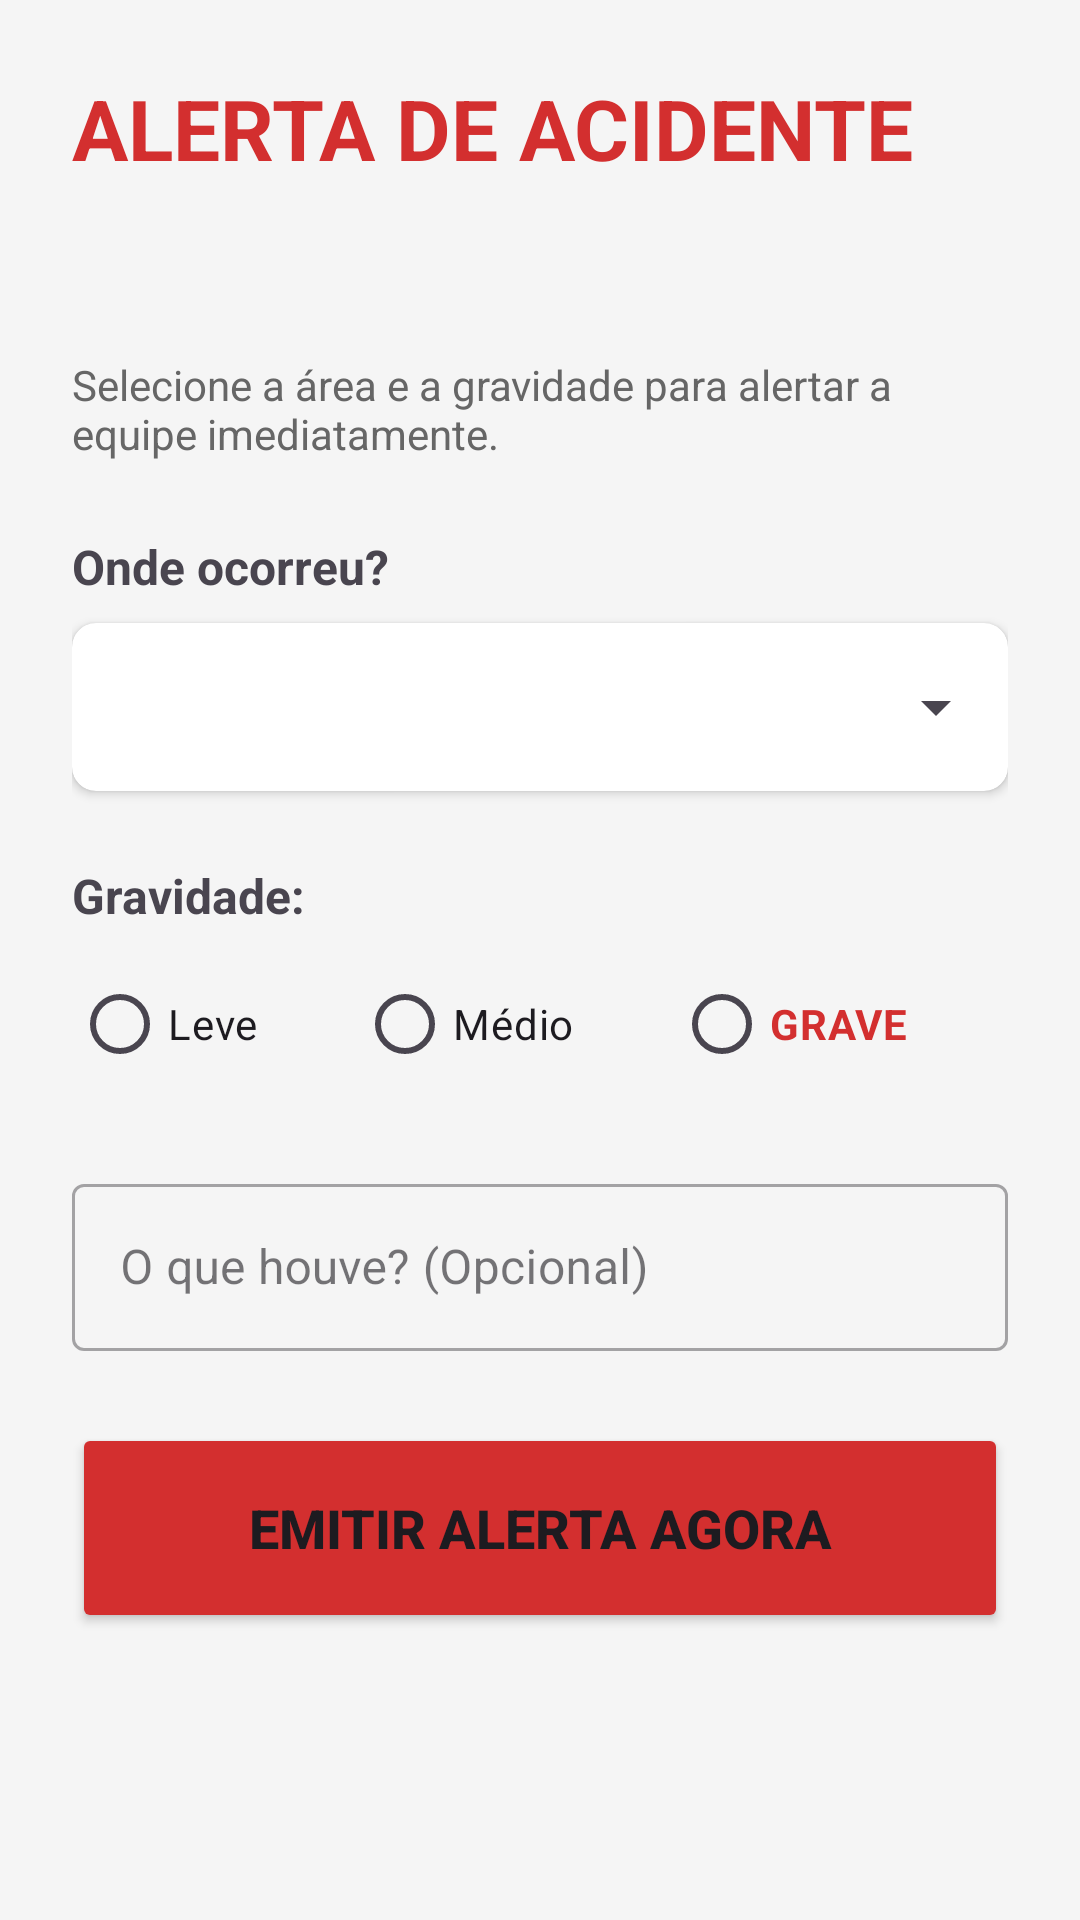

Reconstruct the res/layout file that produces this screen, plus the resources it refers to.
<!-- AndroidManifest.xml: application theme Theme.ConfiSafeMobile -->
<!-- res/layout/activity_report.xml -->
<?xml version="1.0" encoding="utf-8"?>
<ScrollView xmlns:android="http://schemas.android.com/apk/res/android"
    xmlns:app="http://schemas.android.com/apk/res-auto"
    xmlns:tools="http://schemas.android.com/tools"
    android:layout_width="match_parent"
    android:layout_height="match_parent"
    android:background="#F5F5F5"
    android:fillViewport="true">

    <LinearLayout
        android:layout_width="match_parent"
        android:layout_height="wrap_content"
        android:orientation="vertical"
        android:padding="24dp">

        <TextView
            android:layout_width="wrap_content"
            android:layout_height="wrap_content"
            android:text="ALERTA DE ACIDENTE"
            android:textSize="28sp"
            android:textStyle="bold"
            android:textColor="#D32F2F"/>

        <TextView
            android:id="@+id/tv_user_name"
            android:layout_width="wrap_content"
            android:layout_height="wrap_content"
            android:layout_marginTop="4dp"
            android:layout_marginBottom="24dp"
            android:textColor="#333333"
            android:textSize="22sp"
            android:textStyle="bold"
            tools:text="Repórter: Macoco" />

        <TextView
            android:layout_width="wrap_content"
            android:layout_height="wrap_content"
            android:text="Selecione a área e a gravidade para alertar a equipe imediatamente."
            android:textColor="#666666"
            android:layout_marginBottom="24dp"/>

        <TextView
            android:layout_width="wrap_content"
            android:layout_height="wrap_content"
            android:text="Onde ocorreu?"
            android:textSize="16sp"
            android:textStyle="bold"
            android:layout_marginBottom="8dp"/>

        <androidx.cardview.widget.CardView
            android:layout_width="match_parent"
            android:layout_height="wrap_content"
            app:cardCornerRadius="8dp"
            app:cardElevation="2dp"
            android:layout_marginBottom="24dp">

            <Spinner
                android:id="@+id/spinnerAreas"
                android:layout_width="match_parent"
                android:layout_height="56dp"
                android:padding="8dp"/>
        </androidx.cardview.widget.CardView>

        <TextView
            android:layout_width="wrap_content"
            android:layout_height="wrap_content"
            android:text="Gravidade:"
            android:textSize="16sp"
            android:textStyle="bold"
            android:layout_marginBottom="8dp"/>

        <RadioGroup
            android:id="@+id/rgGravidade"
            android:layout_width="match_parent"
            android:layout_height="wrap_content"
            android:orientation="horizontal"
            android:layout_marginBottom="24dp">

            <RadioButton
                android:id="@+id/rbLeve"
                android:layout_width="wrap_content"
                android:layout_height="wrap_content"
                android:text="Leve"
                android:layout_weight="1"/>

            <RadioButton
                android:id="@+id/rbModerado"
                android:layout_width="wrap_content"
                android:layout_height="wrap_content"
                android:text="Médio"
                android:layout_weight="1"/>

            <RadioButton
                android:id="@+id/rbGrave"
                android:layout_width="wrap_content"
                android:layout_height="wrap_content"
                android:text="GRAVE"
                android:textStyle="bold"
                android:textColor="#D32F2F"
                android:layout_weight="1"/>
        </RadioGroup>

        <com.google.android.material.textfield.TextInputLayout
            android:layout_width="match_parent"
            android:layout_height="wrap_content"
            android:hint="O que houve? (Opcional)"
            android:layout_marginBottom="24dp"
            style="@style/Widget.MaterialComponents.TextInputLayout.OutlinedBox">

            <com.google.android.material.textfield.TextInputEditText
                android:id="@+id/etTituloAcidente"
                android:layout_width="match_parent"
                android:layout_height="wrap_content"
                android:inputType="textCapSentences"/>
        </com.google.android.material.textfield.TextInputLayout>

        <Button
            android:id="@+id/btnEnviarReport"
            android:layout_width="match_parent"
            android:layout_height="70dp"
            android:text="EMITIR ALERTA AGORA"
            android:textSize="18sp"
            android:textStyle="bold"
            android:backgroundTint="#D32F2F"/>

    </LinearLayout>
</ScrollView>
<!-- resources referenced by this layout -->
<resources>
  <style name="Theme.ConfiSafeMobile" parent="Theme.Material3.DayNight.NoActionBar">
          
          <item name="colorPrimary">@color/primary_orange</item>
          <item name="colorOnPrimary">@color/on_primary</item>
  
          <item name="colorSecondary">@color/secondary_blue</item>
          <item name="colorOnSecondary">@color/on_secondary</item>
  
          
          <item name="android:statusBarColor">@color/black</item>
          <item name="android:navigationBarColor">@color/black</item>
      </style>
  <color name="primary_orange">#F9A825</color>
  <color name="on_primary">#FFFFFFFF</color>
  <color name="secondary_blue">#1976D2</color>
  <color name="on_secondary">#FFFFFFFF</color>
  <color name="black">#FF000000</color>
</resources>
